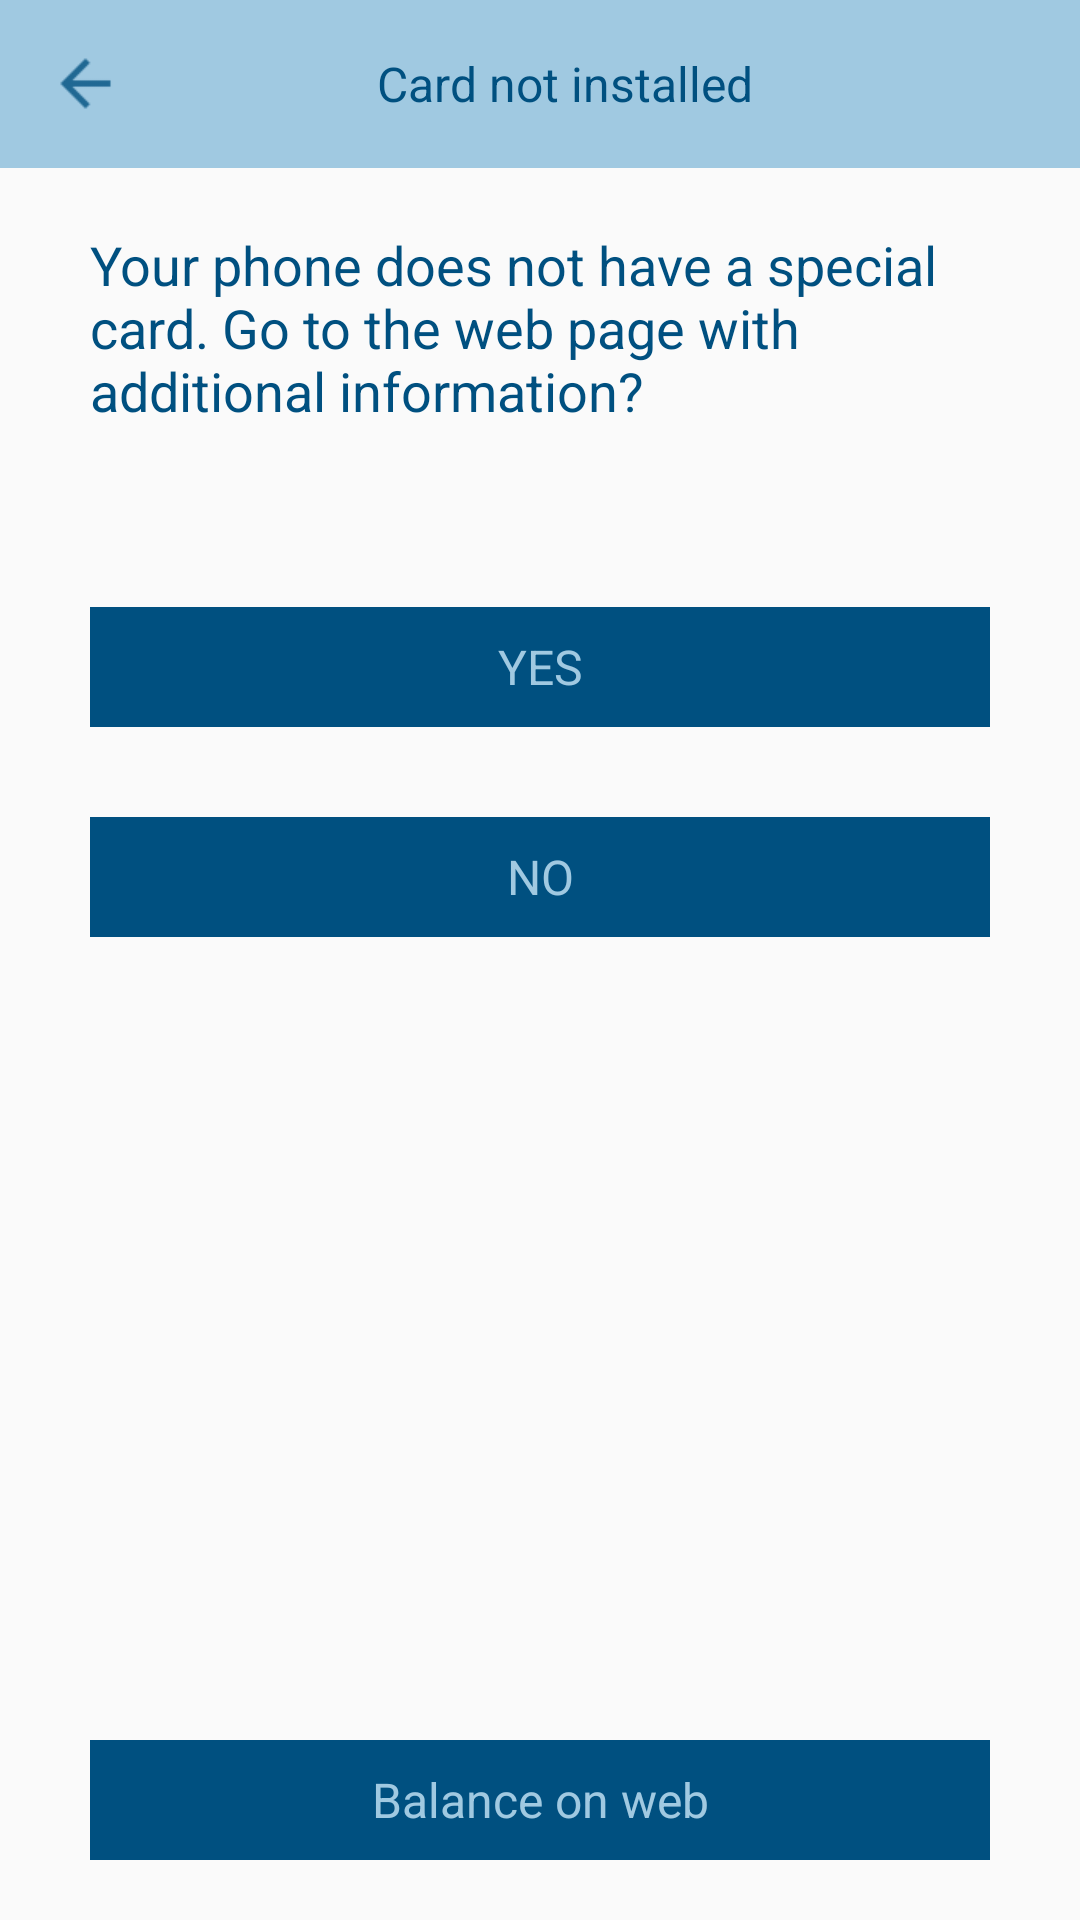

The Android layout XML behind this screen, and the referenced resources:
<!-- AndroidManifest.xml: application theme AppTheme2 -->
<!-- res/layout/fragment_card.xml -->
<?xml version="1.0" encoding="utf-8"?>
<LinearLayout xmlns:android="http://schemas.android.com/apk/res/android"
    android:orientation="vertical" android:layout_width="match_parent"
    android:layout_height="match_parent">

    <android.support.v7.widget.Toolbar
        android:id="@+id/toolbar"
        android:layout_width="match_parent"
        android:layout_height="?android:attr/actionBarSize"
        android:background="@color/main_background_color">

        <LinearLayout
            android:layout_width="match_parent"
            android:layout_height="match_parent">

            <FrameLayout
                android:id="@+id/leftButton"
                android:layout_width="60dp"
                android:layout_height="match_parent">

                <ImageView
                    android:layout_width="25dp"
                    android:layout_height="25dp"
                    android:layout_gravity="center_vertical"
                    android:src="@drawable/ic_arrow_back"/>

            </FrameLayout>

            <LinearLayout
                android:layout_width="0dp"
                android:layout_weight="1"
                android:layout_height="match_parent">

                <TextView
                    android:id="@+id/toolbarTitle"
                    android:layout_width="match_parent"
                    android:layout_height="match_parent"
                    android:gravity="center"
                    android:textSize="16sp"
                    android:textColor="@color/button_color"
                    android:text="@string/text_not_installed"/>

            </LinearLayout>

            <FrameLayout
                android:id="@+id/rightButton"
                android:layout_width="60dp"
                android:layout_height="match_parent">

            </FrameLayout>


        </LinearLayout>

    </android.support.v7.widget.Toolbar>

    <LinearLayout
        android:layout_width="match_parent"
        android:layout_height="0dp"
        android:layout_weight="1"
        android:orientation="vertical">

        <TextView
            android:id="@+id/text"
            android:layout_width="match_parent"
            android:layout_height="wrap_content"
            android:layout_marginTop="20dp"
            android:layout_marginBottom="20dp"
            android:layout_marginLeft="30dp"
            android:layout_marginRight="30dp"
            android:text="@string/text_not_installed1"
            android:textSize="18sp"
            android:textColor="@color/button_color"/>

        <TextView
            android:id="@+id/textYes"
            style="@style/buttonStyle"
            android:text="@string/text_yes"
            android:layout_marginBottom="20dp"
            android:layout_marginTop="40dp"/>

        <TextView
            android:id="@+id/textNo"
            style="@style/buttonStyle"
            android:text="@string/text_no"
            android:layout_marginBottom="20dp"
            android:layout_marginTop="10dp"/>

    </LinearLayout>

    <TextView
        android:id="@+id/textWeb"
        style="@style/buttonStyle"
        android:text="@string/text_web"
        android:layout_marginBottom="20dp"
        android:layout_marginTop="10dp"/>

</LinearLayout>
<!-- resources referenced by this layout -->
<resources>
  <color name="button_color">#005080</color>
  <color name="main_background_color">#a0c9e1</color>
  <!-- drawable ic_arrow_back: png bitmap (drawable, 333 bytes) -->
  <string name="text_no">NO</string>
  <string name="text_not_installed">Card not installed</string>
  <string name="text_not_installed1">Your phone does not have a special card. Go to the web page with additional information?</string>
  <string name="text_web">Balance on web</string>
  <string name="text_yes">YES</string>
  <style name="buttonStyle">
  
          <item name="android:textColor">@color/main_background_color</item>
          <item name="android:gravity">center</item>
          <item name="android:textSize">16sp</item>
          <item name="android:background">@color/button_color</item>
          <item name="android:layout_marginLeft">30dp</item>
          <item name="android:layout_marginRight">30dp</item>
          <item name="android:layout_width">match_parent</item>
          <item name="android:layout_height">40dp</item>
  
      </style>
  <style name="AppTheme2" parent="Theme.AppCompat.Light.DarkActionBar">
          <item name="windowNoTitle">true</item>
          <item name="windowActionBar">false</item>
          <item name="colorPrimary">@color/colorPrimary</item>
          <item name="colorAccent">@color/colorPrimary</item>
      </style>
  <color name="colorPrimary">#3F51B5</color>
</resources>
